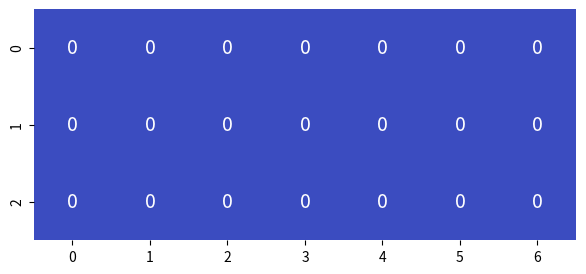
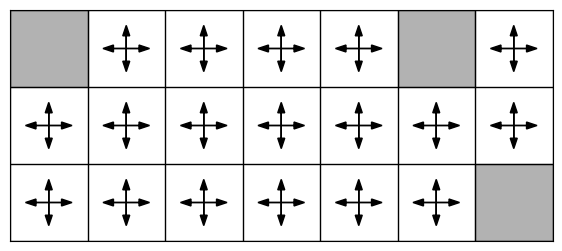
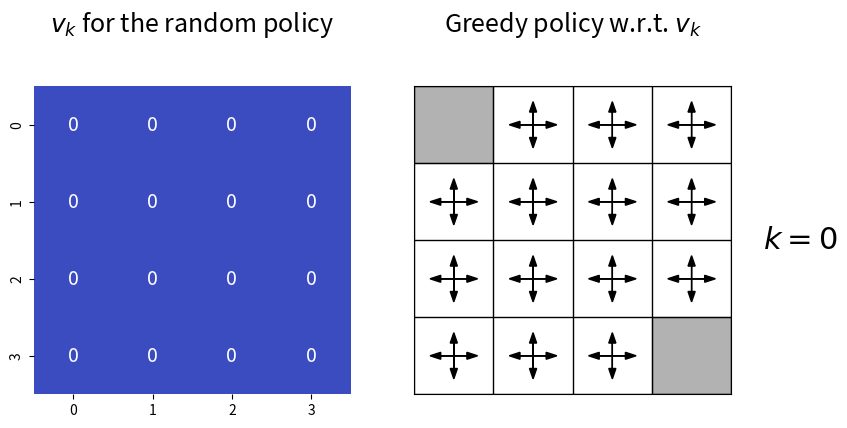
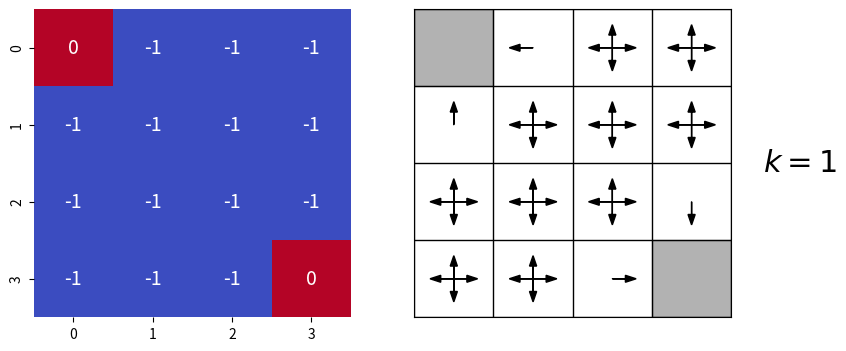
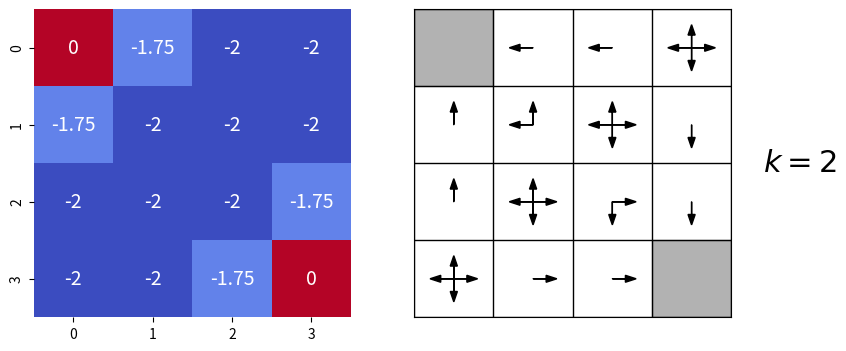
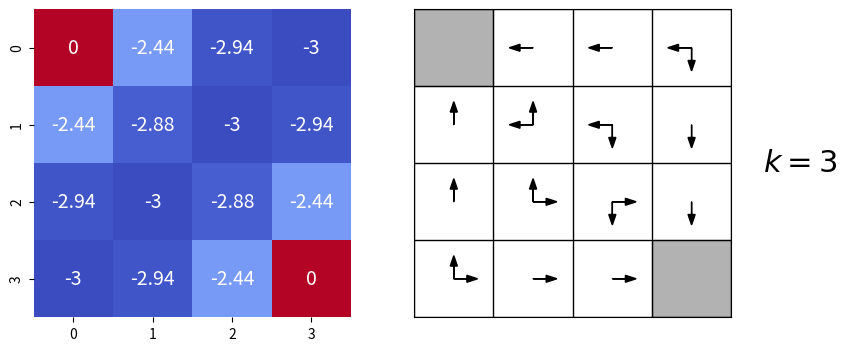
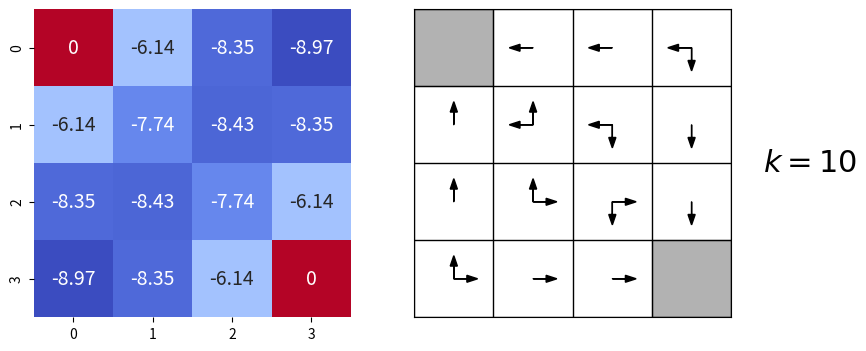
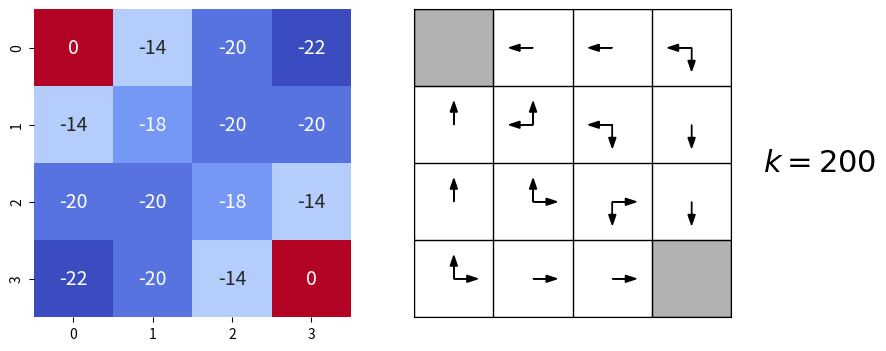
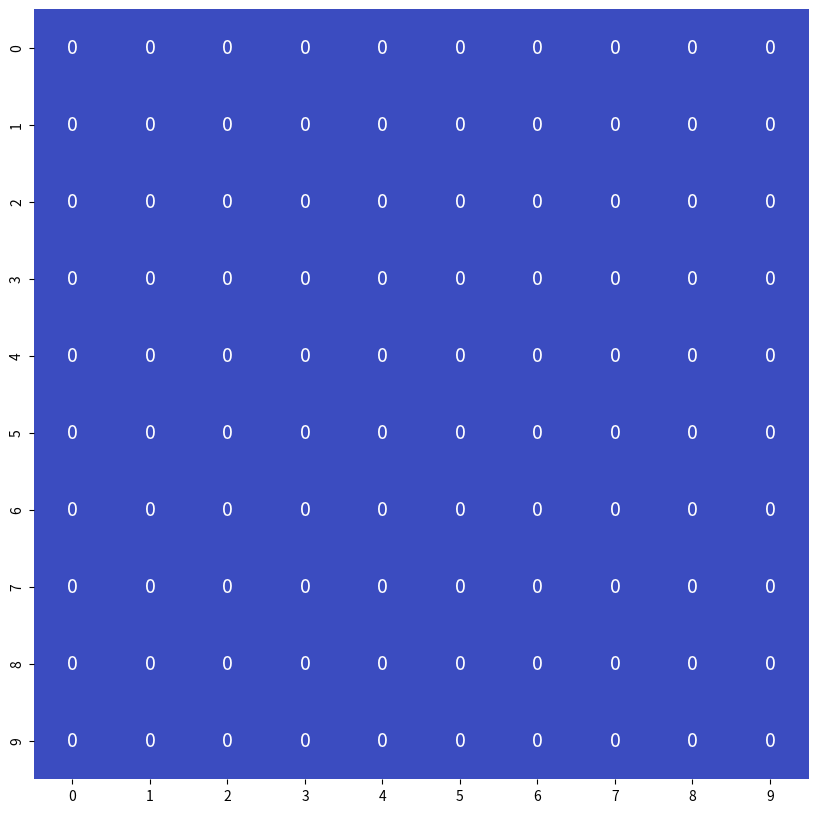
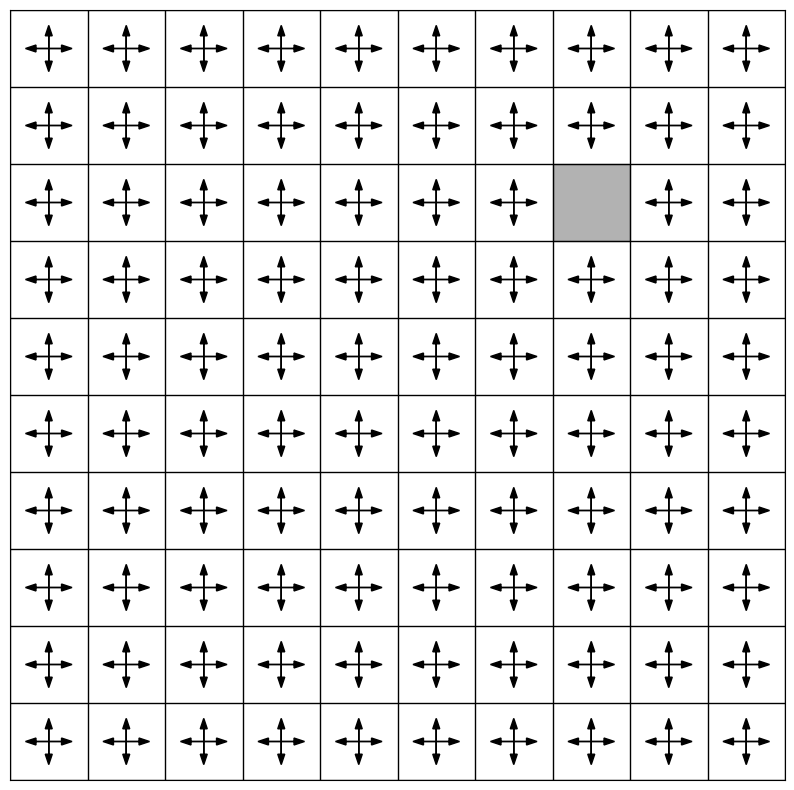
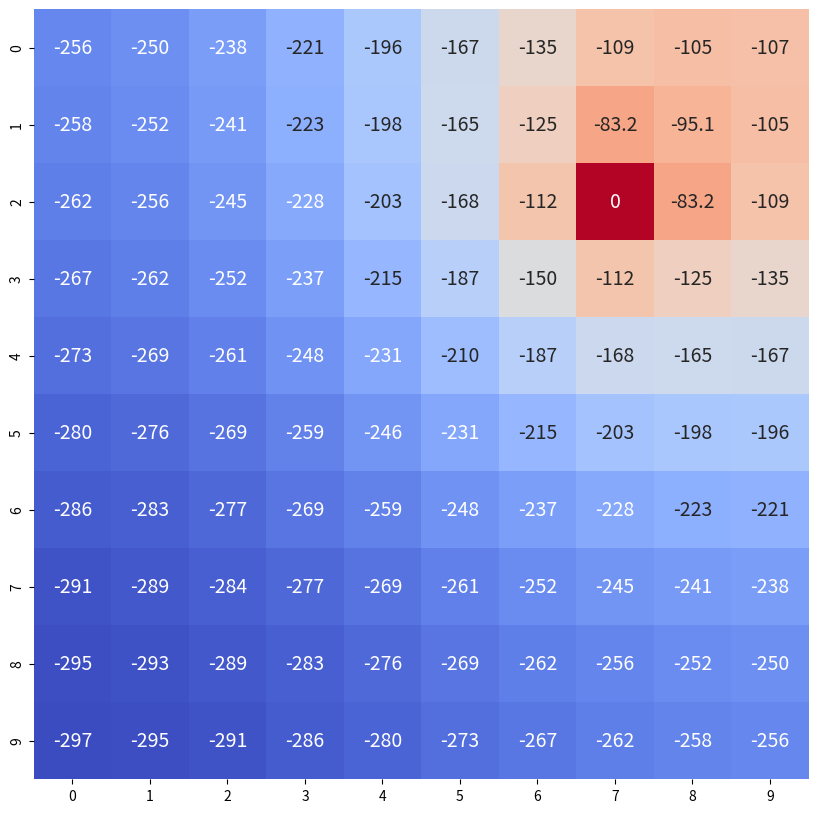
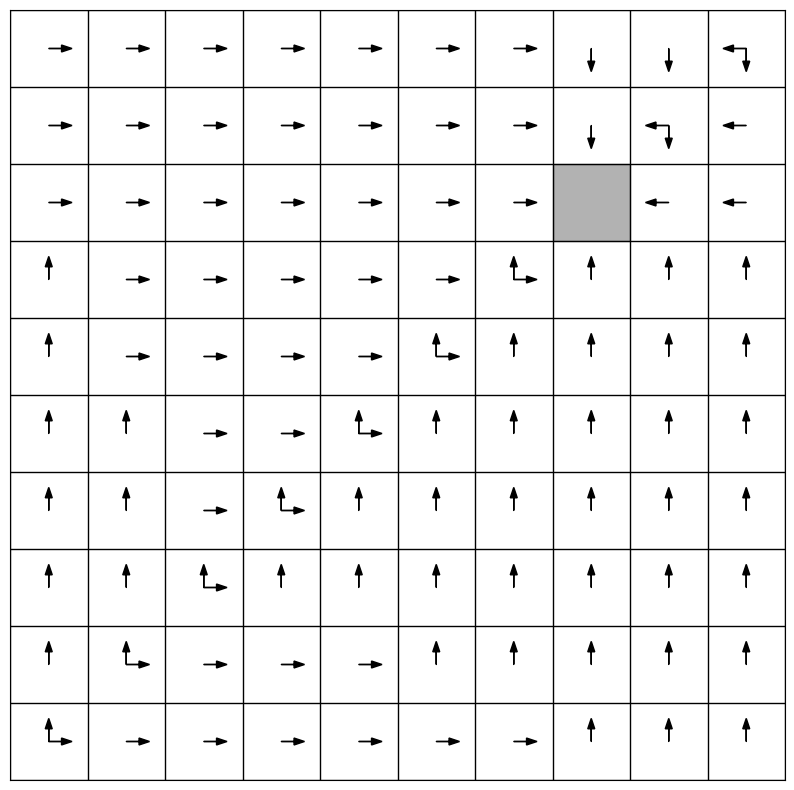
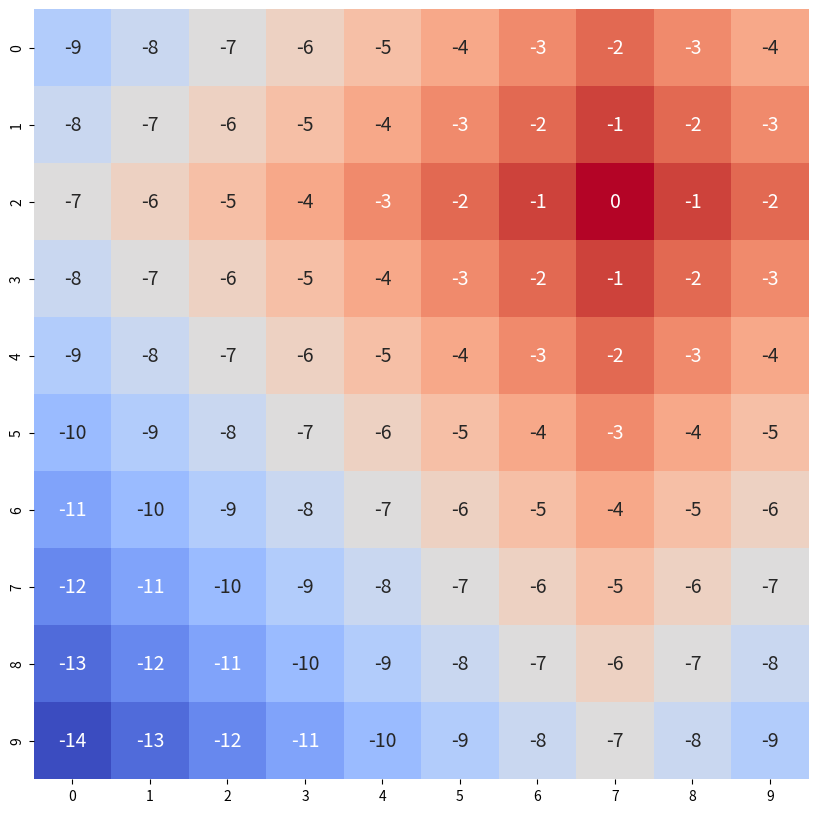
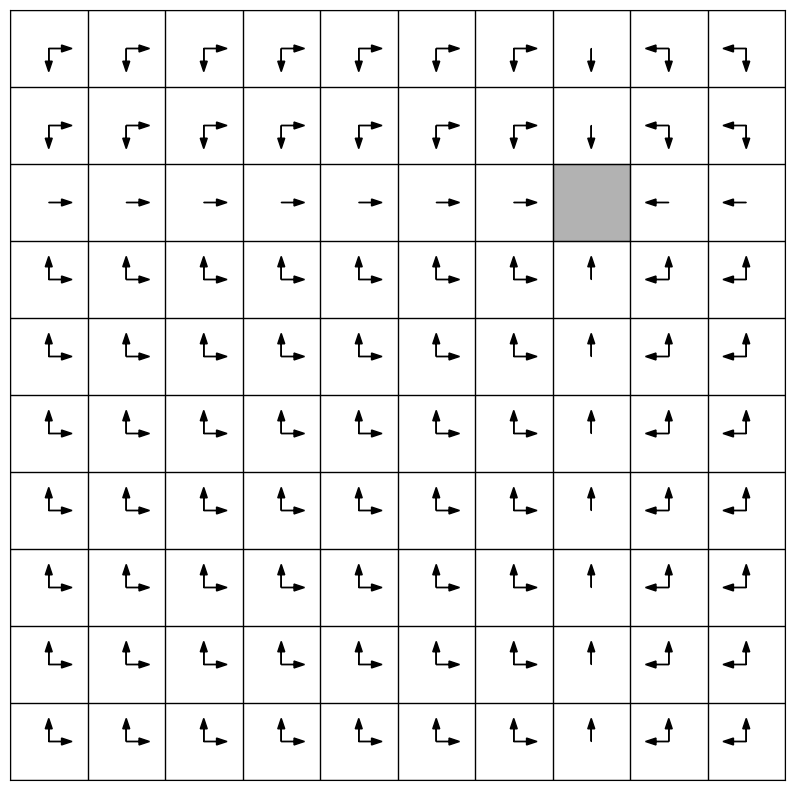

The script that saved these images, in order:
import numpy as np
import pandas as pd
import matplotlib.pyplot as plt
from matplotlib.patches import Rectangle
import seaborn as sns

class GridWorld:
    """Creates a grid of size width x height. terminal_states is
    a list of integers that indicate what the terminal states are. 
    Each step in the gridworld, yields a reward of -1; this should
    give incentive to the agent to find the exit as fast as possible.
    """
    
    def __init__(self, width, height, terminal_states):
        self.width = width
        self.height = height
        self.n_states = self.width * self.height
        self.states = list(range(self.n_states))
        self.v_values = [0] * self.n_states
        self.terminal_states = terminal_states
        self.validate_terminal_states()
    
    def validate_terminal_states(self):
        assert isinstance(self.terminal_states, list), "terminal_states must be a list."
        for state in self.terminal_states:
            assert (state in self.states), "Terminal state {} not in state set.".format(state)
            
    def state_to_coordinate(self, state):
        xloc = state % self.width
        yloc = int(state / self.width)
        return (xloc, yloc)
            
    def coordinate_to_state(self, xloc, yloc):
        return yloc * self.width + xloc
    
    def is_valid_coordinate(self, xloc, yloc):
        if xloc < 0 or xloc >= self.width:
            return False
        if yloc < 0 or yloc >= self.height:
            return False
        return True
    
    def step(self, state, action):
        if action == 0:
            xloc, yloc = self.state_to_coordinate(state)
            xloc -= 1
            if not self.is_valid_coordinate(xloc, yloc):
                xloc += 1  # revert change
        elif action == 1:
            xloc, yloc = self.state_to_coordinate(state)
            xloc += 1
            if not self.is_valid_coordinate(xloc, yloc):
                xloc -= 1  # revert change
        elif action == 2:
            xloc, yloc = self.state_to_coordinate(state)
            yloc -= 1
            if not self.is_valid_coordinate(xloc, yloc):
                yloc += 1  # revert change
        elif action == 3:
            xloc, yloc = self.state_to_coordinate(state)
            yloc += 1
            if not self.is_valid_coordinate(xloc, yloc):
                yloc -= 1  # revert change
        observation = self.coordinate_to_state(xloc, yloc)
        reward, terminal, info = -1, False, dict()
        if observation in self.terminal_states:
            terminal = True
        return observation, reward, terminal, info
    
    def policy_evaluation_sweep(self, policy):
        new_v_values = self.v_values.copy()
        for state in self.states:
            if state in self.terminal_states:
                # state-value of terminal state always stays zero
                continue
            state_policy = policy[state]
            new_v = 0
            for action, pr_action in enumerate(state_policy):
                state_prime, reward, _, _ = self.step(state, action)
                new_v += pr_action * 1. * (reward + self.v_values[state_prime])
            new_v_values[state] = new_v
        self.v_values = new_v_values
        
    def render_v_values(self, ax=None):
        if ax is None:
            fig, ax = plt.subplots(figsize=(self.width, self.height))
        data = np.reshape(self.v_values, (self.height, self.width))
        sns.heatmap(data, cmap='coolwarm', annot=data, fmt='.3g', annot_kws={'fontsize': 14}, cbar=False, ax=ax)

class Agent:
    """Based on what the environment looks like, creates an agent
    that can do four actions: move west, east, north or south. The
    policy is that each of the actions will be selected with equal
    probability.
    """
    
    def __init__(self, width, height, terminal_states):
        self.width = width
        self.height = height
        self.n_states = self.width * self.height
        self.policy = np.ones((self.n_states, 4)) * 0.25
        self.terminal_states = terminal_states
        
    def policy_improvement(self, env):
        for state in range(self.policy.shape[0]):
            if state in self.terminal_states:
                # no policy needed in terminal state
                continue
            state_policy = self.policy[state]
            action_values = np.zeros(len(state_policy))
            for action, pr_action in enumerate(state_policy):
                state_prime, reward, _, _ = env.step(state, action)
                action_values[action] = (1. * (reward + round(env.v_values[state_prime], 5)))  # round for numerical imprecision
            top_actions = np.where(action_values == max(action_values))[0]
            pr_top_actions = 1 / len(top_actions)
            new_state_policy = np.zeros(len(state_policy))
            new_state_policy[top_actions] = pr_top_actions
            self.policy[state, :] = new_state_policy

    def render_policy(self, env, ax=None):
        if ax is None:
            fig, ax = plt.subplots(figsize=(self.width, self.height))

        ax.hlines(range(self.height+1), 0, self.width, color='black', lw=1)
        ax.vlines(range(self.width+1), 0, self.height, color='black', lw=1)
        ax.set_xlim(0, self.width)
        ax.set_ylim(0, self.height)
        ax.set_xticks([])
        ax.set_yticks([])
        ax.invert_yaxis()

        for state in range(self.policy.shape[0]):
            xloc, yloc = env.state_to_coordinate(state)
            if state in self.terminal_states:
                rect = Rectangle((xloc, yloc), width=1, height=1, ec='black', fc='black', alpha=0.3)
                ax.add_patch(rect)
                continue
            xloc += 0.5
            yloc += 0.5
            if self.policy[state, 0]:
                ax.arrow(xloc, yloc, dy=0, dx=-0.3, head_width=0.09, fc='black', length_includes_head=True)
            if self.policy[state, 1]:
                ax.arrow(xloc, yloc, dy=0, dx=0.3, head_width=0.09, fc='black', length_includes_head=True)
            if self.policy[state, 2]:
                ax.arrow(xloc, yloc, dy=-0.3, dx=0, head_width=0.09, fc='black', length_includes_head=True)
            if self.policy[state, 3]:
                ax.arrow(xloc, yloc, dy=0.3, dx=0, head_width=0.09, fc='black', length_includes_head=True)

# example GridWorld with example agent
width, height = 7, 3
terminal_states = [0, 5, 20]
example_env = GridWorld(width, height, terminal_states)
example_env.render_v_values()
Agent(width, height, terminal_states).render_policy(example_env)

def policy_iteration_illustration(env, agent, show_iterations):
    """Runs policy evaluation with respect to the random policy.
    In addition runs policy improvement based on the state-value
    estimates of the random policy.
    """
    
    def plot(iteration, ax1_title=None, ax2_title=None):
        fig, [ax1, ax2] = plt.subplots(1, 2, figsize=(9, 4))
        if ax1_title:
            ax1.text(0.5, 1.2, ax1_title, fontsize=18, ha='center', va='center', transform=ax1.transAxes)
        if ax2_title:
            ax2.text(0.5, 1.2, ax2_title, fontsize=18, ha='center', va='center', transform=ax2.transAxes)
        env.render_v_values(ax1)
        agent.render_policy(env, ax2)
        ax2.text(1.1, 0.5, "$k={}$".format(iteration), fontsize=22, ha='left', va='center', transform=ax2.transAxes)
    
    plot(0, "$v_{k}$ for the random policy", "Greedy policy w.r.t. $v_{k}$")
    random_policy = agent.policy.copy()
    for i in range(1, max(show_iterations)+1):
        env.policy_evaluation_sweep(random_policy)  # update estimate of state-value function with respect to the random policy
        agent.policy_improvement(env)  # improve policy greedily with respect to latest state-value function
        if i in show_iterations:
            plot(i)

width, height = 4, 4
terminal_states = [0, 15]
env = GridWorld(width, height, terminal_states)
agent = Agent(width, height, terminal_states)
policy_iteration_illustration(env, agent, [0,1,2,3,10,200])

width, height = 10, 10
terminal_states = [27]
env = GridWorld(width, height, terminal_states)
agent = Agent(width, height, terminal_states)
env.render_v_values()
agent.render_policy(env)

for i in range(1000):
    env.policy_evaluation_sweep(agent.policy)
env.render_v_values()

agent.policy_improvement(env)
agent.render_policy(env)

for i in range(1000):
    env.policy_evaluation_sweep(agent.policy)
env.render_v_values()

agent.policy_improvement(env)
agent.render_policy(env)



